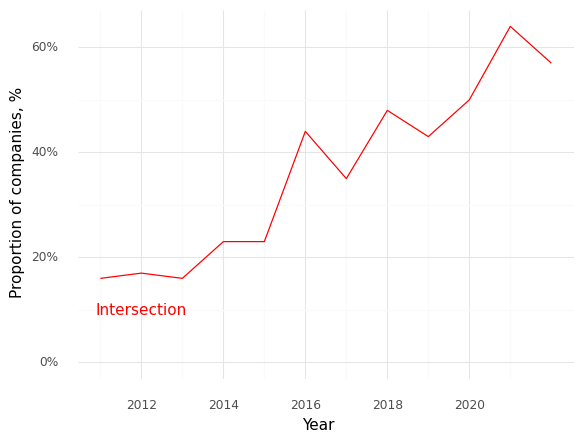

The data file committed next to this chart (first rows):
, Year, Intersection (Prop)
0, 2011, 0.16
1, 2012, 0.17
2, 2013, 0.16
3, 2014, 0.23
4, 2015, 0.23
5, 2016, 0.44
6, 2017, 0.35
7, 2018, 0.48
8, 2019, 0.43
9, 2020, 0.5
10, 2021, 0.64
11, 2022, 0.57
